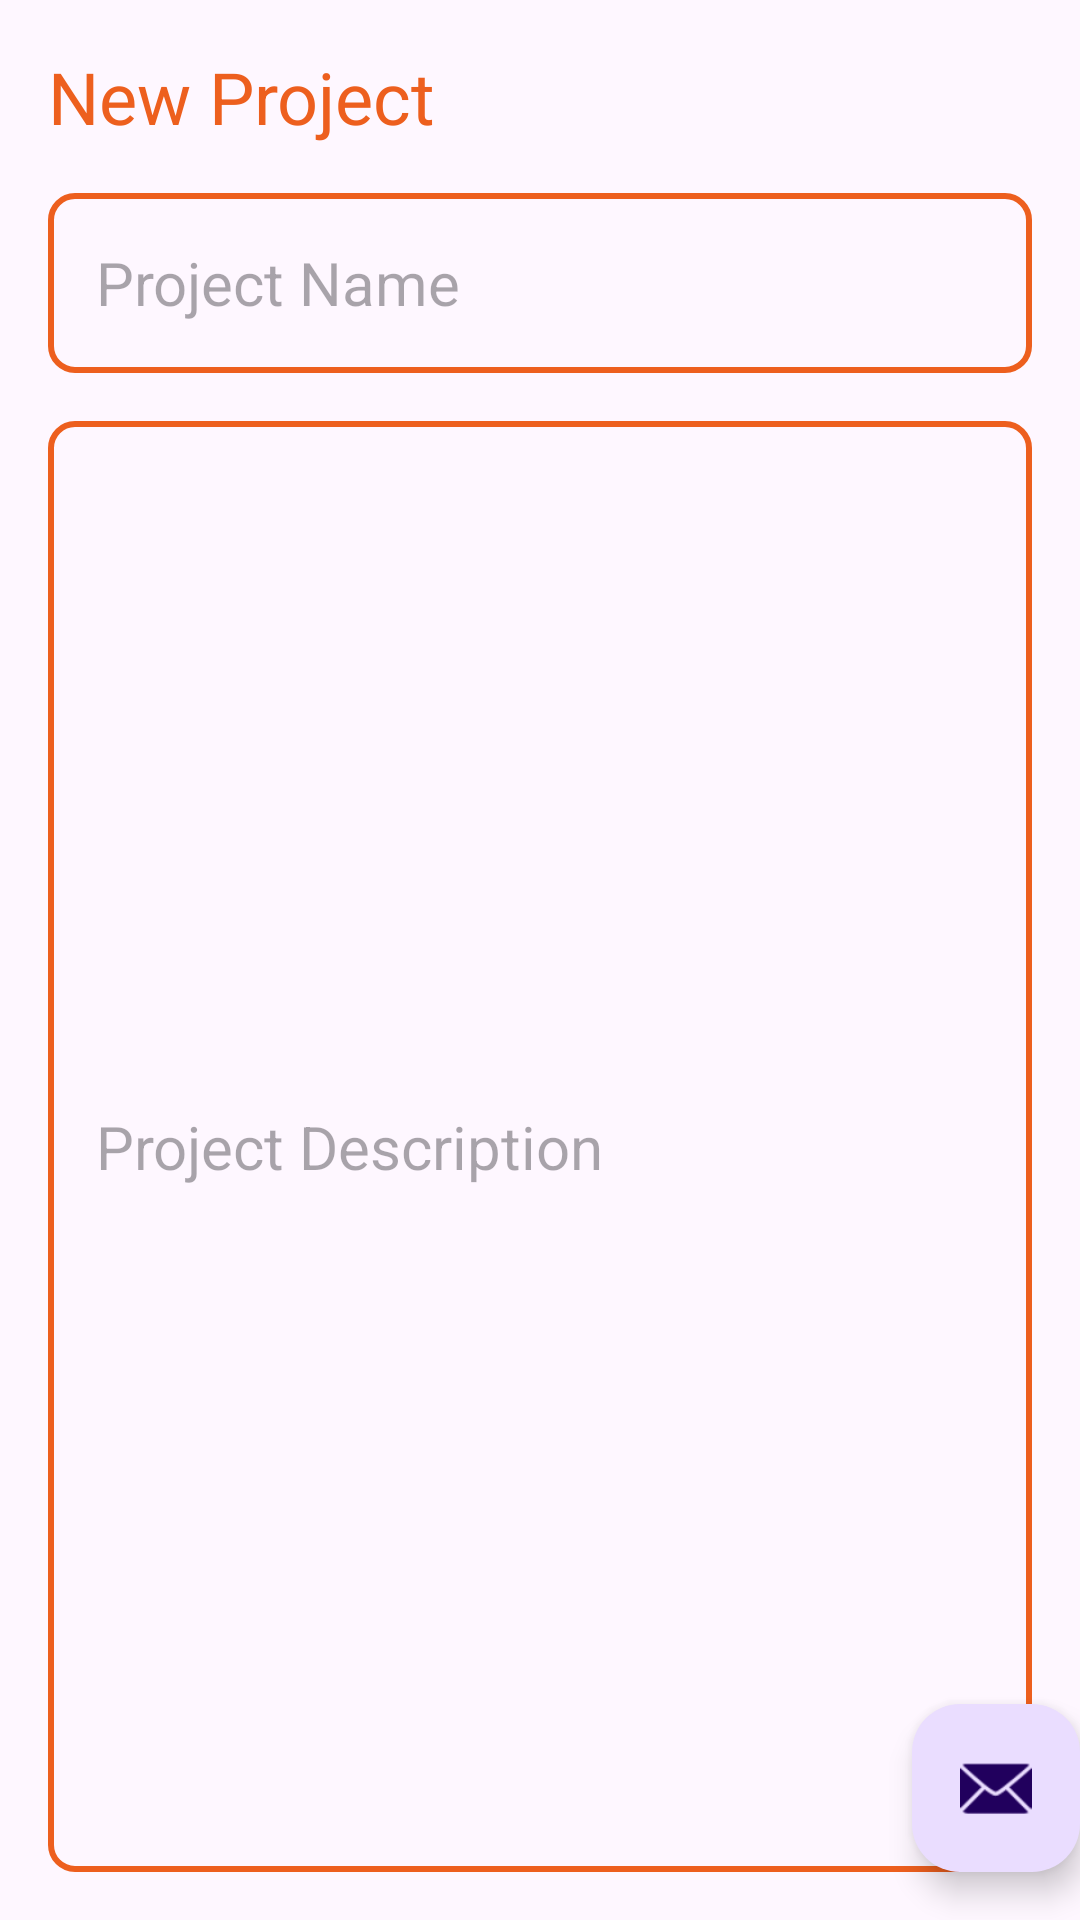

Here is an Android app screen rendered from its layout file. Give the layout XML and the strings, colors and styles it references.
<!-- AndroidManifest.xml: activity theme Theme.PMEUEpocaEspecial -->
<!-- res/layout/activity_add_project.xml -->
<?xml version="1.0" encoding="utf-8"?>
<androidx.coordinatorlayout.widget.CoordinatorLayout xmlns:android="http://schemas.android.com/apk/res/android"
    xmlns:app="http://schemas.android.com/apk/res-auto"
    xmlns:tools="http://schemas.android.com/tools"
    android:layout_width="match_parent"
    android:layout_height="match_parent"
    android:fitsSystemWindows="true"
    tools:context=".AddProjectActivity">

    <com.google.android.material.appbar.AppBarLayout
        android:layout_width="match_parent"
        android:layout_height="wrap_content"
        android:fitsSystemWindows="true">

        <com.google.android.material.appbar.MaterialToolbar
            android:id="@+id/toolbar"
            android:layout_width="match_parent"
            android:layout_height="?attr/actionBarSize" />

    </com.google.android.material.appbar.AppBarLayout>

    <include layout="@layout/content_add_project" />

    <com.google.android.material.floatingactionbutton.FloatingActionButton
        android:id="@+id/fab"
        android:layout_width="wrap_content"
        android:layout_height="wrap_content"
        android:layout_gravity="bottom|end"
        android:layout_marginEnd="@dimen/fab_margin"
        android:layout_marginBottom="16dp"
        app:srcCompat="@android:drawable/ic_dialog_email" />

</androidx.coordinatorlayout.widget.CoordinatorLayout>
<!-- res/layout/content_add_project.xml (included above) -->
<?xml version="1.0" encoding="utf-8"?>
<RelativeLayout
    xmlns:android="http://schemas.android.com/apk/res/android"
    xmlns:tools="http://schemas.android.com/tools"
    android:layout_width="match_parent"
    android:layout_height="match_parent"
    android:orientation="vertical"
    android:padding="16dp"
    tools:context=".activities.admin.AddProjectActivity">

    <TextView
        android:id="@+id/PageTitle"
        android:layout_width="wrap_content"
        android:layout_height="wrap_content"
        android:layout_alignParentTop="true"
        android:text="New Project"
        android:textColor="@color/orange"
        android:textSize="24sp"
        tools:layout_editor_absoluteX="16dp"
        tools:layout_editor_absoluteY="16dp" />
    <ImageView
        android:id="@+id/addProjectButton"
        android:layout_width="wrap_content"
        android:layout_height="wrap_content"
        android:src="@drawable/baseline_add_task_24"
        android:layout_alignParentEnd="true"
        android:layout_alignTop="@id/PageTitle"
        android:layout_marginEnd="16dp" />

    <EditText
        android:id="@+id/addProjectName"
        android:layout_width="match_parent"
        android:layout_height="60dp"
        android:layout_below="@id/PageTitle"
        android:layout_marginTop="16dp"
        android:hint="Project Name"
        android:textSize="20sp"
        android:textColor="@color/black"
        android:background="@drawable/orange_border"
        android:paddingStart="16dp"
        android:maxLines="1"/>

   <EditText
       android:id="@+id/addProjectDescription"
       android:layout_width="match_parent"
       android:layout_height="match_parent"
       android:layout_below="@id/addProjectName"
       android:layout_marginTop="16dp"
       android:hint="Project Description"
       android:textSize="20sp"
       android:textColor="@color/black"
       android:background="@drawable/orange_border"
       android:paddingStart="16dp"
       android:maxLines="1"/>

</RelativeLayout>
<!-- resources referenced by this layout -->
<resources>
  <color name="black">#FF000000</color>
  <color name="orange">#ed5f1e</color>
  <!-- drawable orange_border (drawable) -->
  <?xml version="1.0" encoding="utf-8"?>
  <shape xmlns:android="http://schemas.android.com/apk/res/android"
      android:shape="rectangle">
  
      <stroke
          android:width="2dp"
          android:color="@color/orange" />
  
      <corners
          android:radius="8dp" />
  </shape>
  <style name="Theme.PMEUEpocaEspecial" parent="Base.Theme.PMEUEpocaEspecial" />
  <style name="Base.Theme.PMEUEpocaEspecial" parent="Theme.Material3.DayNight.NoActionBar">
          
          <item name="colorPrimary">@color/orange</item>
          <item name="colorPrimaryVariant">@color/orange</item>
          <item name="android:statusBarColor">@color/orange</item>
      </style>
</resources>
